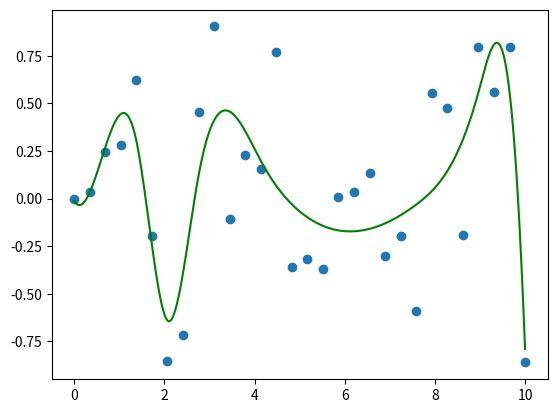

This figure's Python source:
import matplotlib.pyplot as plt
from scipy.interpolate import UnivariateSpline, LSQUnivariateSpline
import numpy as np
#x and y array definition (initial set of data points)
x = np.linspace(0, 10, 30)
y = np.sin(0.5*x)*np.sin(x*np.random.randn(30))



#spline definition  
spline = UnivariateSpline(x, y, s = 3)

x_spline = np.linspace(0, 10, 1000)
y_spline = spline(x_spline)
#Plotting
fig = plt.figure()
ax = fig.subplots()
ax.scatter(x, y)
ax.plot(x_spline, y_spline, 'g')
plt.show()